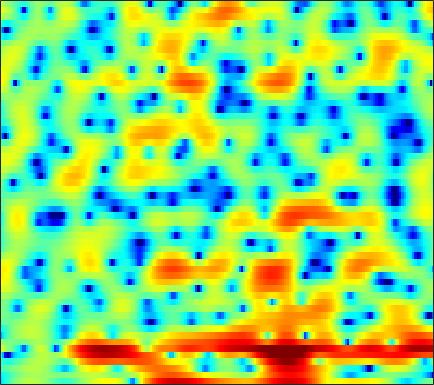

The file beside this chart, header and first rows:
-6.2592, -5.2354, -3.9815, -2.8096, -2.0508, -1.1708, -0.40441, 0.12069, 0.73003, 1.2459, 1.6466, 1.8598, 2.0588, 2.1755, 2.2014, 2.1452, 1.9977, 1.8281, 1.5084, 1.1444, 0.73523, 0.39161, -0.11711, -0.6765
-5.578, -4.964, -4.125, -3.298, -2.709, -1.969, -1.287, -0.8249, -0.2805, 0.1862, 0.5835, 0.8335, 1.097, 1.286, 1.375, 1.436, 1.437, 1.401, 1.308, 1.167, 0.9907, 0.8411, 0.6295, 0.4153
-2.237, -1.956, -1.578, -1.2, -0.9128, -0.5206, -0.1214, 0.183, 0.567, 0.9252, 1.252, 1.478, 1.733, 1.917, 2.013, 2.08, 2.072, 2.013, 1.848, 1.578, 1.195, 0.8331, 0.2256, -0.5504
-2.778, -3.154, -3.55, -3.747, -3.71, -3.425, -2.916, -2.437, -1.752, -1.085, -0.4418, 0.02057, 0.5755, 1.061, 1.371, 1.71, 1.969, 2.099, 2.178, 2.142, 2.008, 1.846, 1.548, 1.151
-4.601, -7.82, -14.69, -21.59, -14.72, -9.919, -7.485, -6.368, -5.402, -4.685, -4.004, -3.357, -2.315, -1.174, -0.3459, 0.5998, 1.369, 1.789, 2.124, 2.212, 2.1, 1.909, 1.558, 1.192
3.47, 2.533, 1.391, 0.4525, -0.139, -0.8995, -1.859, -2.834, -4.696, -7.522, -10.98, -10.95, -6.886, -3.263, -1.262, 0.6724, 1.947, 2.54, 2.888, 2.785, 2.211, 1.423, -0.2404, -2.895
0.642, 0.3605, 0.1164, -0.03166, -0.1141, -0.2002, -0.3148, -0.4052, -0.512, -0.565, -0.5232, -0.3833, -0.06084, 0.3411, 0.6589, 1.051, 1.317, 1.418, 1.386, 1.177, 0.7625, 0.3394, -0.3223, -0.9957
-7.747, -5.736, -3.659, -2.143, -1.272, -0.3573, 0.3462, 0.766, 1.218, 1.591, 1.887, 2.065, 2.266, 2.412, 2.479, 2.505, 2.434, 2.304, 2.03, 1.629, 1.082, 0.5792, -0.2183, -1.186
-4.933, -4.104, -2.936, -1.861, -1.155, -0.3518, 0.3268, 0.7599, 1.248, 1.65, 1.979, 2.176, 2.38, 2.503, 2.543, 2.515, 2.388, 2.224, 1.906, 1.451, 0.866, 0.3319, -0.5175, -1.544
-1.287, -1.226, -1.071, -0.8584, -0.6675, -0.3991, -0.1122, 0.1159, 0.4286, 0.7534, 1.081, 1.316, 1.594, 1.823, 1.949, 2.031, 2.016, 1.931, 1.709, 1.359, 0.8875, 0.4495, -0.2425, -1.039
-0.2696, -0.3902, -0.6051, -0.8934, -1.13, -1.433, -1.649, -1.69, -1.505, -1.059, -0.4192, 0.1237, 0.8387, 1.465, 1.866, 2.269, 2.521, 2.604, 2.57, 2.363, 1.988, 1.583, 0.8912, 0.02401
-0.1619, -0.2649, -0.7251, -1.653, -2.71, -4.75, -7.687, -10.26, -11.01, -7.522, -4.192, -2.278, -0.3301, 1.091, 1.896, 2.697, 3.233, 3.482, 3.639, 3.61, 3.378, 3.074, 2.479, 1.633
-0.4969, -0.2637, -0.3917, -0.9745, -1.716, -3.041, -4.58, -5.537, -5.799, -4.758, -3.189, -2.072, -0.8223, 0.1529, 0.7189, 1.293, 1.71, 1.946, 2.177, 2.317, 2.367, 2.346, 2.193, 1.887
1.227, 1.446, 1.496, 1.326, 1.071, 0.6285, 0.1485, -0.1921, -0.5477, -0.8039, -0.993, -1.118, -1.315, -1.576, -1.817, -2.129, -2.364, -2.391, -2.173, -1.686, -1.037, -0.5188, 0.09657, 0.6074
3.554, 3.547, 3.403, 3.115, 2.809, 2.285, 1.663, 1.133, 0.3642, -0.4634, -1.375, -2.119, -3.257, -4.643, -5.952, -8.239, -11.36, -13.94, -13.94, -10.04, -6.592, -4.636, -2.623, -1.132
4.798, 4.642, 4.298, 3.765, 3.25, 2.394, 1.36, 0.4809, -0.8194, -2.174, -3.509, -4.468, -5.663, -6.856, -7.759, -9.121, -10.56, -11.29, -10.87, -8.959, -6.615, -5, -3.141, -1.643
5.475, 5.339, 4.948, 4.283, 3.578, 2.348, 0.7023, -0.8227, -3.308, -6.351, -9.596, -11.27, -11.26, -10, -9.148, -8.248, -7.524, -6.984, -6.179, -5.178, -4.014, -3.126, -1.937, -0.9174
5.371, 5.469, 5.329, 4.865, 4.278, 3.156, 1.581, 0.06658, -2.503, -5.805, -9.513, -11.4, -11.04, -9.51, -8.693, -8.202, -8.065, -7.949, -7.462, -6.31, -4.727, -3.482, -1.954, -0.774
3.405, 3.861, 4.196, 4.228, 4.056, 3.562, 2.794, 2.051, 0.9073, -0.3532, -1.621, -2.532, -3.669, -4.878, -5.962, -7.958, -11.28, -15.87, -39.36, -14.37, -8.332, -5.573, -3.031, -1.32
0.2045, 0.9705, 1.736, 2.224, 2.427, 2.486, 2.33, 2.082, 1.613, 1.012, 0.3165, -0.2702, -1.13, -2.089, -2.865, -3.958, -5.003, -5.583, -5.841, -5.311, -4.223, -3.282, -2.093, -1.049
-2.273, -1.344, -0.3288, 0.4384, 0.868, 1.26, 1.462, 1.502, 1.412, 1.18, 0.8389, 0.5244, 0.04577, -0.4732, -0.8636, -1.356, -1.768, -1.988, -2.126, -2.076, -1.86, -1.616, -1.218, -0.764
-3.179, -2.197, -1.073, -0.1441, 0.4148, 0.9943, 1.381, 1.562, 1.655, 1.6, 1.404, 1.188, 0.8266, 0.4141, 0.08089, -0.3495, -0.7391, -0.9925, -1.254, -1.421, -1.492, -1.472, -1.361, -1.185
-2.872, -1.847, -0.6251, 0.4257, 1.088, 1.792, 2.285, 2.508, 2.636, 2.573, 2.326, 2.034, 1.522, 0.9071, 0.4047, -0.2887, -0.953, -1.403, -1.92, -2.319, -2.592, -2.724, -2.797, -2.773
-2.595, -1.37, 0.1632, 1.487, 2.32, 3.193, 3.795, 4.056, 4.149, 3.949, 3.475, 2.931, 1.971, 0.7616, -0.2609, -1.707, -3.102, -3.99, -4.873, -5.434, -5.809, -6.057, -6.359, -6.515
-4.579, -2.324, 0.1393, 2.066, 3.191, 4.313, 5.039, 5.342, 5.402, 5.08, 4.356, 3.519, 1.975, -0.1657, -2.266, -5.902, -10.65, -13.94, -13.85, -12, -11.37, -11.68, -12.88, -14.43
-4.737, -2.374, 0.1459, 2.055, 3.176, 4.295, 5.001, 5.294, 5.365, 5.073, 4.382, 3.596, 2.144, 0.1721, -1.698, -4.731, -8.114, -10.14, -11.02, -10.98, -11.54, -12.78, -15.95, -21.85
-1.98, -0.8864, 0.4897, 1.688, 2.433, 3.221, 3.774, 4.01, 4.121, 3.978, 3.586, 3.129, 2.301, 1.266, 0.3647, -0.9045, -2.165, -3.052, -4.109, -5.095, -6.058, -6.826, -7.875, -8.734
-1.548, -0.8863, -0.1212, 0.5441, 0.9618, 1.422, 1.784, 1.989, 2.157, 2.201, 2.127, 1.978, 1.673, 1.252, 0.885, 0.3328, -0.2425, -0.6706, -1.22, -1.709, -2.151, -2.426, -2.698, -2.865
-1.796, -1.576, -1.427, -1.376, -1.347, -1.261, -1.09, -0.8707, -0.5306, -0.1881, 0.09261, 0.2316, 0.3227, 0.2911, 0.2155, 0.05116, -0.1339, -0.27, -0.4129, -0.4843, -0.4858, -0.4229, -0.2702, -0.04339
-1.652, -2.125, -3.044, -4.3, -5.325, -6.365, -6.372, -5.67, -4.327, -3.06, -2.116, -1.618, -1.22, -1.068, -1.086, -1.2, -1.34, -1.404, -1.381, -1.184, -0.7717, -0.3626, 0.2825, 1.001
-0.4421, -1.33, -3.092, -5.851, -9.088, -17.03, -17.31, -11.06, -6.751, -4.411, -3.086, -2.55, -2.326, -2.524, -2.913, -3.669, -4.598, -5.246, -5.7, -5.314, -4.095, -2.882, -1.18, 0.4341
1.406, 0.9514, 0.07271, -1.024, -1.883, -2.8, -3.143, -3.046, -2.661, -2.333, -2.285, -2.497, -3.122, -4.186, -5.271, -7.231, -10.06, -13.28, -22.24, -20.76, -11.46, -7.682, -4.112, -1.457
2.671, 2.68, 2.506, 2.197, 1.909, 1.475, 1.028, 0.6623, 0.1135, -0.5726, -1.498, -2.393, -3.864, -5.672, -7.191, -9.316, -11.12, -12.06, -12.38, -11.37, -9.187, -7.284, -4.842, -2.707
3.525, 3.732, 3.861, 3.83, 3.715, 3.437, 3.008, 2.583, 1.83, 0.827, -0.5083, -1.776, -3.915, -6.769, -9.577, -14.81, -21.19, -18.97, -13.81, -10.44, -7.993, -6.492, -4.778, -3.397
3.521, 3.76, 3.991, 4.111, 4.127, 4.051, 3.824, 3.543, 2.979, 2.164, 1.068, 0.01843, -1.706, -3.842, -5.667, -8.171, -9.818, -9.945, -8.967, -7.616, -6.467, -5.758, -5.042, -4.487
1.979, 2.163, 2.428, 2.748, 3.003, 3.315, 3.541, 3.609, 3.542, 3.251, 2.732, 2.195, 1.288, 0.2295, -0.6232, -1.744, -2.769, -3.437, -4.161, -4.811, -5.458, -5.917, -6.442, -6.748
-1.759, -1.994, -1.846, -1.017, -0.08694, 1.227, 2.388, 3.08, 3.733, 4.078, 4.118, 3.977, 3.571, 2.953, 2.361, 1.439, 0.3505, -0.5738, -2.018, -3.81, -6.07, -8.226, -11.72, -14.44
-8.505, -12.55, -20.27, -10.34, -5.785, -1.939, 0.5957, 1.963, 3.249, 4.054, 4.467, 4.549, 4.405, 3.987, 3.515, 2.677, 1.619, 0.67, -0.8398, -2.647, -4.884, -6.896, -9.847, -11.73
-6.693, -7.114, -6.884, -5.361, -3.724, -1.55, 0.3209, 1.438, 2.575, 3.333, 3.751, 3.853, 3.731, 3.338, 2.882, 2.074, 1.073, 0.2252, -0.9808, -2.207, -3.334, -4.051, -4.691, -4.878
-4.409, -3.762, -2.795, -1.713, -0.8519, 0.2992, 1.354, 2.032, 2.738, 3.206, 3.41, 3.389, 3.119, 2.577, 1.992, 0.9926, -0.2387, -1.285, -2.751, -4.125, -5.097, -5.424, -5.305, -4.68
-4.106, -2.919, -1.523, -0.2874, 0.5258, 1.485, 2.271, 2.748, 3.217, 3.475, 3.5, 3.361, 2.943, 2.245, 1.513, 0.2252, -1.496, -3.153, -6.02, -9.972, -14.86, -15.07, -10.78, -7.293
-4.344, -2.84, -1.217, 0.06273, 0.8499, 1.693, 2.343, 2.71, 3.051, 3.205, 3.174, 3.013, 2.611, 1.965, 1.305, 0.1516, -1.361, -2.748, -4.975, -7.565, -9.641, -9.828, -8.263, -6.141
-2.721, -1.72, -0.62, 0.238, 0.7604, 1.314, 1.741, 1.985, 2.215, 2.347, 2.365, 2.291, 2.061, 1.661, 1.249, 0.552, -0.2848, -0.9835, -1.963, -2.856, -3.539, -3.817, -3.877, -3.612
0.07223, 0.3819, 0.651, 0.784, 0.807, 0.81, 0.8352, 0.9105, 1.084, 1.32, 1.537, 1.658, 1.712, 1.632, 1.482, 1.169, 0.7456, 0.3569, -0.2135, -0.8168, -1.449, -1.94, -2.586, -3.237
3.136, 2.883, 2.292, 1.389, 0.5178, -0.7491, -1.731, -1.929, -1.367, -0.3776, 0.5707, 1.118, 1.603, 1.838, 1.877, 1.793, 1.583, 1.375, 1.034, 0.5574, -0.07925, -0.7445, -1.967, -3.792
5.334, 4.786, 3.616, 1.746, -0.3043, -4.655, -14.28, -20.57, -7.212, -2.914, -0.7611, 0.1143, 0.6555, 0.7085, 0.5685, 0.3142, 0.1586, 0.1685, 0.268, 0.3577, 0.2693, 0.03643, -0.6378, -1.768
5.171, 4.817, 4.018, 2.835, 1.719, 0.06976, -1.347, -1.879, -1.802, -1.378, -1.194, -1.375, -2.159, -3.617, -5.127, -7.357, -8.337, -7.513, -5.485, -3.594, -2.25, -1.546, -0.9559, -0.654
4.104, 4.135, 3.969, 3.601, 3.213, 2.615, 1.982, 1.503, 0.8512, 0.1058, -0.8586, -1.826, -3.582, -6.056, -8.582, -13.19, -16.25, -13.63, -9.621, -6.755, -4.702, -3.537, -2.316, -1.432
2.884, 3.297, 3.638, 3.76, 3.716, 3.507, 3.144, 2.761, 2.111, 1.257, 0.1682, -0.8091, -2.345, -4.095, -5.47, -7.151, -8.254, -8.594, -8.309, -7.348, -5.95, -4.853, -3.526, -2.441
1.878, 2.568, 3.239, 3.654, 3.829, 3.887, 3.747, 3.521, 3.047, 2.358, 1.45, 0.5937, -0.7735, -2.463, -3.963, -6.349, -9.395, -12, -14.19, -11.91, -8.485, -6.415, -4.338, -2.875
0.9758, 1.621, 2.288, 2.79, 3.076, 3.336, 3.448, 3.435, 3.255, 2.889, 2.301, 1.696, 0.645, -0.7306, -2.021, -4.171, -6.895, -9.234, -11.19, -9.539, -6.662, -4.863, -3.085, -1.935
-0.8815, -0.6397, -0.2949, 0.1373, 0.504, 1.032, 1.541, 1.851, 2.135, 2.237, 2.13, 1.931, 1.483, 0.8643, 0.3007, -0.5173, -1.315, -1.799, -2.115, -1.998, -1.578, -1.152, -0.61, -0.2363
-4.476, -5.234, -5.852, -5.499, -4.604, -3.091, -1.67, -0.7815, 0.1497, 0.7915, 1.201, 1.375, 1.463, 1.419, 1.326, 1.15, 0.9586, 0.8471, 0.7525, 0.7423, 0.7963, 0.8595, 0.9504, 1.01
-7.55, -11.02, -21.67, -18.16, -11.2, -6.679, -4.046, -2.697, -1.418, -0.5281, 0.1173, 0.4739, 0.8539, 1.13, 1.286, 1.424, 1.502, 1.518, 1.489, 1.425, 1.373, 1.339, 1.321, 1.35
-2.828, -3.885, -4.947, -5.09, -4.612, -3.673, -2.792, -2.293, -1.84, -1.51, -1.19, -0.8825, -0.3821, 0.1864, 0.5886, 1.029, 1.297, 1.356, 1.265, 1.002, 0.6404, 0.3881, 0.184, 0.2392
2.236, 1.77, 1.17, 0.6412, 0.2836, -0.2299, -0.9013, -1.575, -2.752, -4.148, -5.173, -5.046, -3.692, -1.901, -0.7329, 0.4075, 1.016, 1.132, 0.8255, -0.03733, -1.529, -2.996, -4.878, -5.018
4.021, 3.604, 2.988, 2.293, 1.7, 0.7504, -0.5186, -1.791, -4.204, -8.193, -15.82, -16.63, -8.286, -3.944, -1.925, -0.2173, 0.6554, 0.8681, 0.5421, -0.5238, -2.509, -4.86, -9.264, -10.05
2.353, 1.888, 1.237, 0.5763, 0.08272, -0.5764, -1.276, -1.855, -2.711, -3.507, -3.955, -3.812, -3.007, -1.851, -1.004, -0.09361, 0.4914, 0.689, 0.6426, 0.2791, -0.2908, -0.7538, -1.182, -1.153
